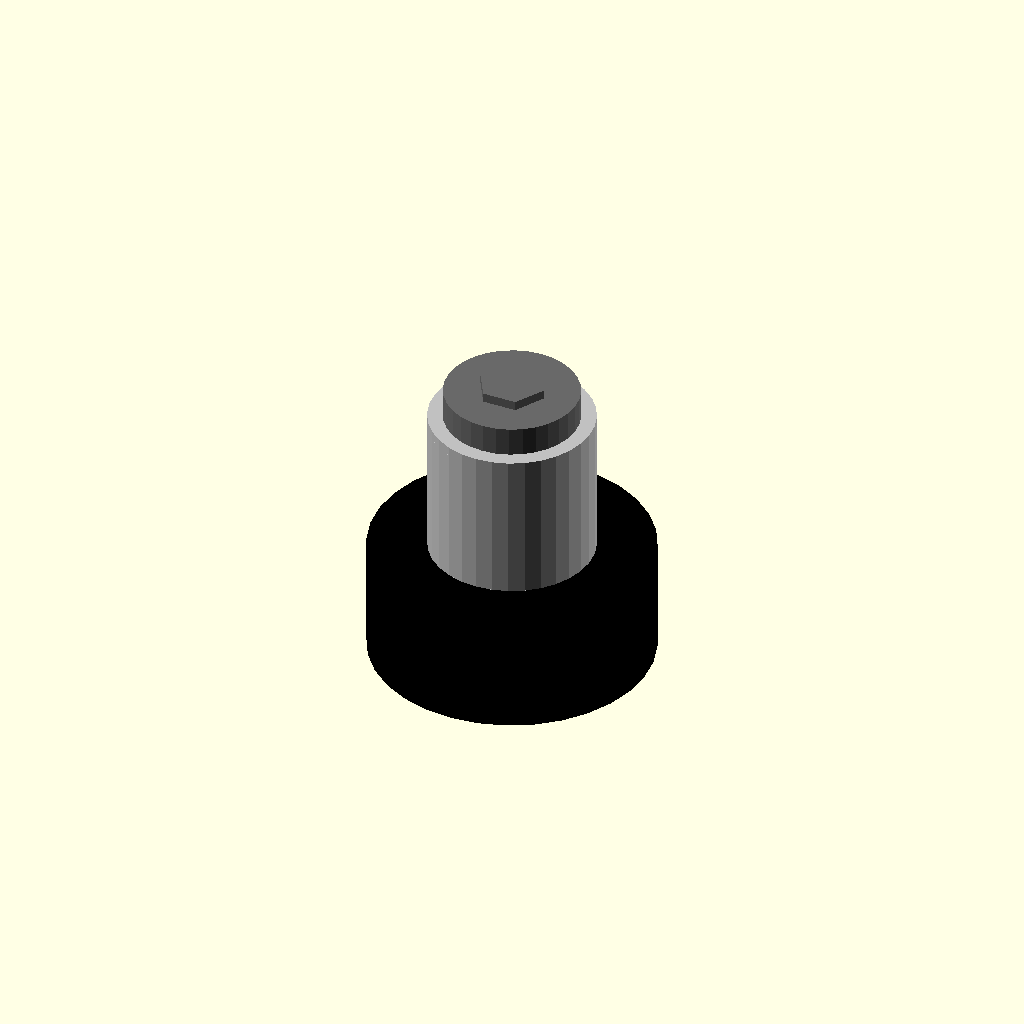
Cell 1: rendered with the file's own defaults.
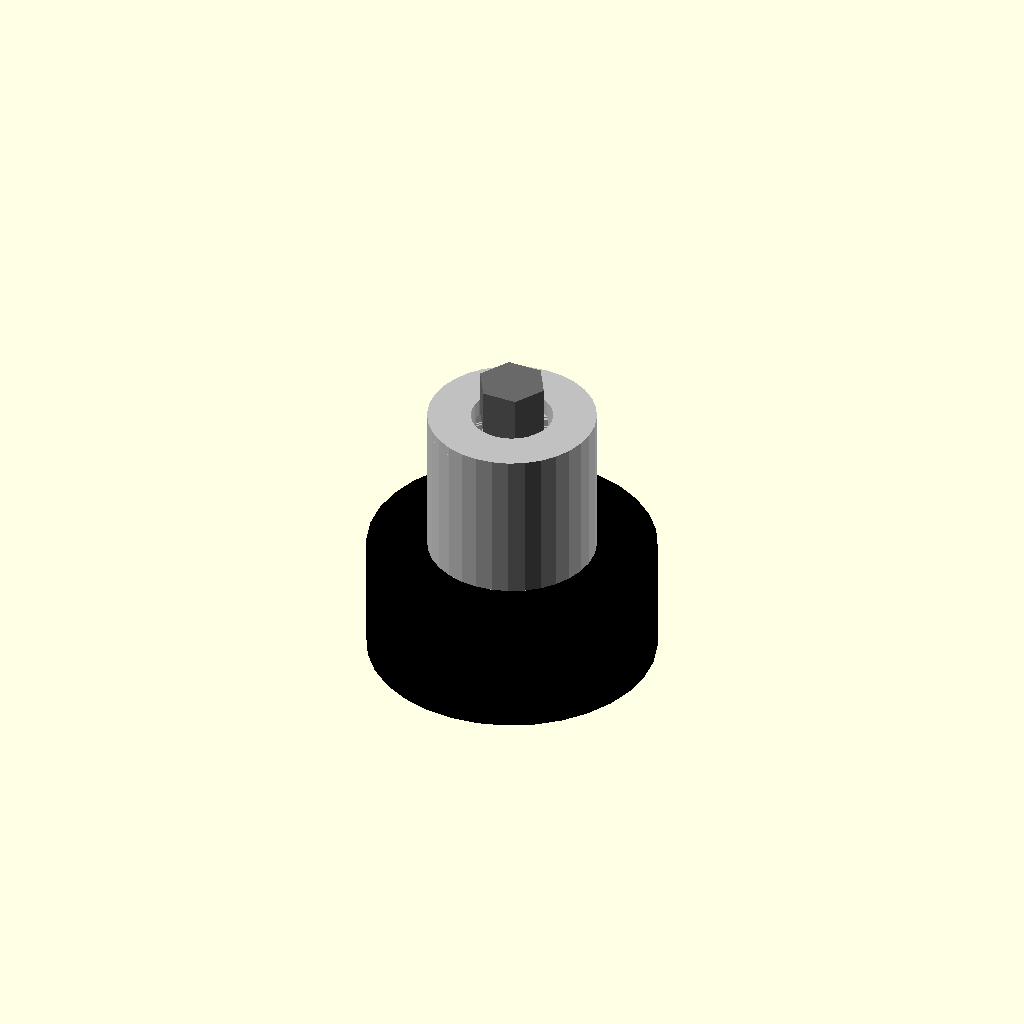
Cell 2: head_diameter_mm = 0.1 (everything else at default).
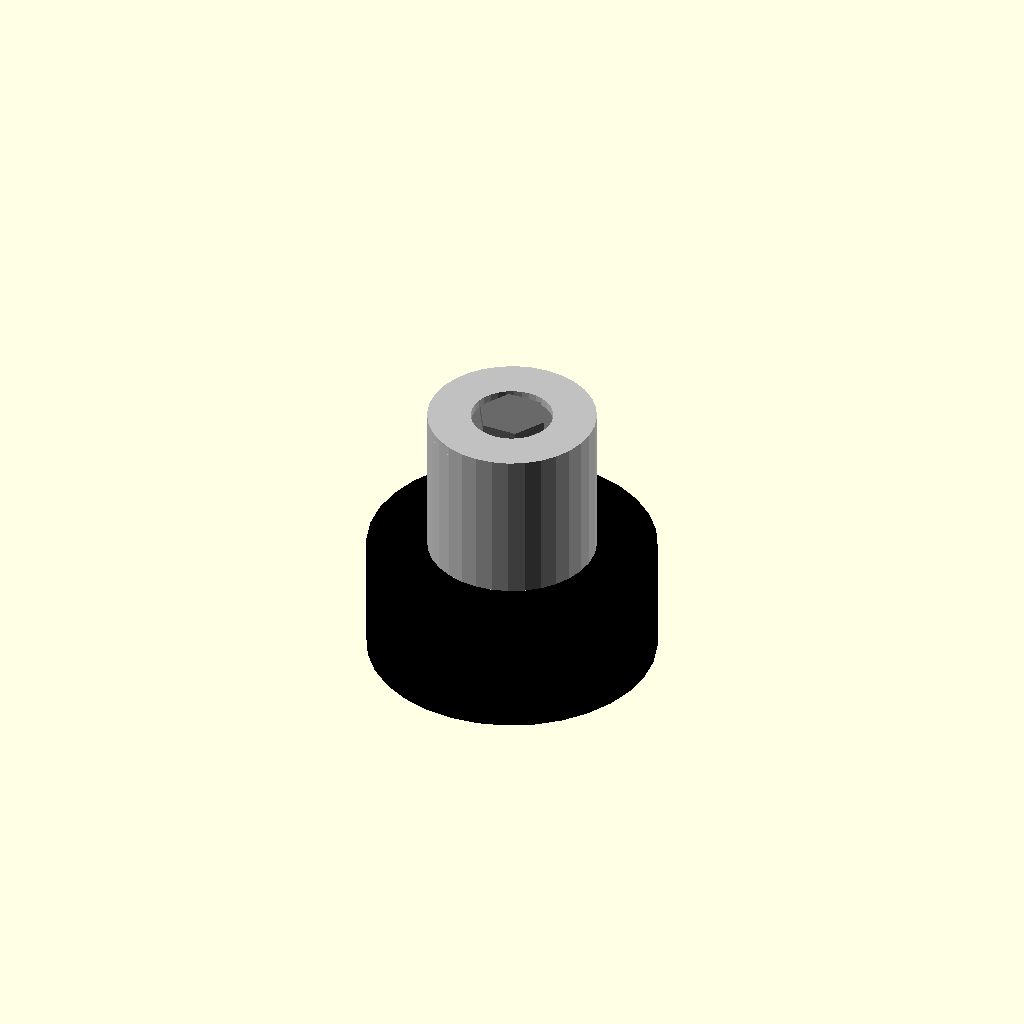
Cell 3 — head_height_mm set to 0.05, the other parameters unchanged.
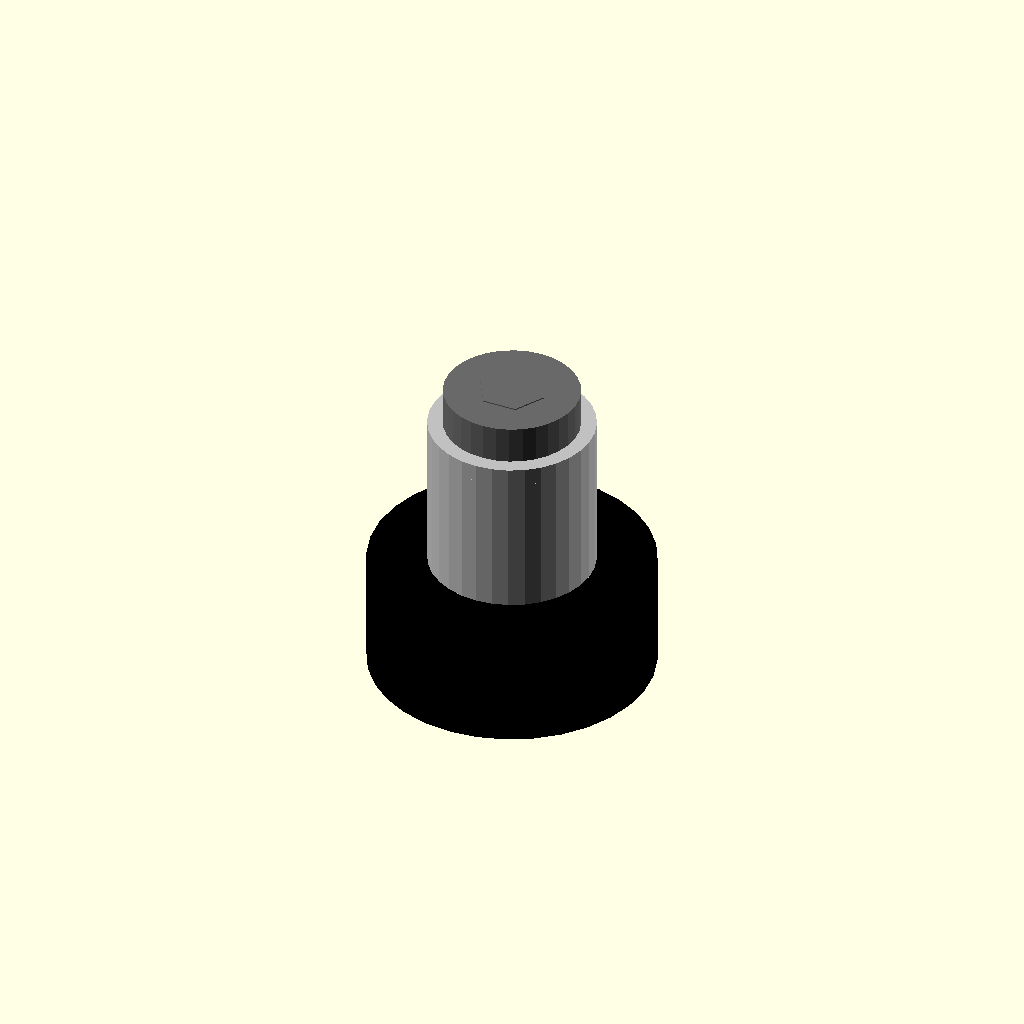
Cell 4: overlap_mm = 0.1 (everything else at default).
One fixed orthographic camera (rotation 55°, 0°, 25°; colour scheme Cornfield) for every cell.
Source of the model, results/nopscadlib/ablations/no_multiview/scad/screw__M3_dome_screw.scad:
// Parameters
thread_diameter_mm = 3.0; //[1.5:6.0:0.1]
overall_length_mm = 10.0; //[5.0:20.0:0.5]
head_diameter_mm = 5.7; //[3.0:11.4:0.1]
head_height_mm = 1.65; //[0.8:3.3:0.05]
overlap_mm = 0.8; //[0.5:2.0:0.1]
thread_major_radius_mm = 1.5; //[0.75:3.0:0.05]
head_radius_mm = 2.85; //[1.5:5.7:0.05]
socket_af_mm = 2.5; //[1.5:4.0:0.1]
socket_depth_mm = 1.2; //[0.6:2.4:0.1]
washer_outer_diameter_mm = 7.0; //[4.0:14.0:0.1]
washer_thickness_mm = 0.8; //[0.4:1.6:0.05]
washer_hole_diameter_mm = 3.4; //[3.1:4.5:0.05]
spacer_height_mm = 6.0; //[3.0:12.0:0.5]
spacer_wall_mm = 1.8; //[0.9:3.6:0.1]
spacer_inner_diameter_mm = 3.4; //[3.1:4.5:0.05]
buzzer_diameter_mm = 12.0; //[6.0:24.0:0.5]
buzzer_height_mm = 5.0; //[2.5:10.0:0.5]
buzzer_stem_diameter_mm = 3.0; //[1.5:6.0:0.1]
buzzer_stem_height_mm = 2.0; //[1.0:4.0:0.1]

// Screw and Washer - complete geometry
module screw_and_washer() {
  color("DimGray") {
    // Threaded Shaft
    translate([0, 0, -overall_length_mm/2])
      cylinder(h=overall_length_mm, r=thread_diameter_mm/2, center=true, $fn=32);
    
    // Dome Head
    intersection() {
      translate([0, 0, head_height_mm - head_diameter_mm/2])
        sphere(r=head_diameter_mm/2, $fn=32);
      translate([0, 0, head_height_mm - head_diameter_mm])
        cube([head_diameter_mm*2, head_diameter_mm*2, head_diameter_mm*2], center=true);
    }
    translate([0, 0, head_height_mm/2])
      cylinder(h=head_height_mm, r=head_diameter_mm/2, center=true, $fn=32);
    
    // Hex Socket Recess
    translate([0, 0, head_height_mm - socket_depth_mm/2])
      rotate([0, 0, 0])
        difference() {
          cylinder(h=socket_depth_mm + overlap_mm, r=(socket_af_mm/cos(30))/2, center=true, $fn=6);
        }
  }
  
  // Washer
  color("Silver") {
    difference() {
      translate([0, 0, -washer_thickness_mm/2 + overlap_mm/2])
        cylinder(h=washer_thickness_mm, r=washer_outer_diameter_mm/2, center=true, $fn=32);
      translate([0, 0, -washer_thickness_mm/2 + overlap_mm/2])
        cylinder(h=washer_thickness_mm + overlap_mm*2, r=washer_hole_diameter_mm/2, center=true, $fn=32);
    }
  }
}

// PCB Spacer - complete geometry
module pcb_spacer() {
  color("Silver") {
    difference() {
      translate([0, 0, -washer_thickness_mm - spacer_height_mm/2 + overlap_mm])
        cylinder(h=spacer_height_mm, r=spacer_inner_diameter_mm/2 + spacer_wall_mm, center=true, $fn=32);
      translate([0, 0, -washer_thickness_mm - spacer_height_mm/2 + overlap_mm])
        cylinder(h=spacer_height_mm + overlap_mm*2, r=spacer_inner_diameter_mm/2, center=true, $fn=32);
    }
  }
}

// Buzzer - complete geometry
module buzzer() {
  color("Black") {
    // Buzzer Body
    translate([0, 0, -washer_thickness_mm - spacer_height_mm - buzzer_height_mm/2 + overlap_mm])
      cylinder(h=buzzer_height_mm, r=buzzer_diameter_mm/2, center=true, $fn=32);
    
    // Buzzer Stem
    translate([0, 0, -washer_thickness_mm - spacer_height_mm + buzzer_stem_height_mm/2 - overlap_mm/2])
      cylinder(h=buzzer_stem_height_mm, r=buzzer_stem_diameter_mm/2, center=true, $fn=32);
  }
}

// Assembly
module assembly() {
  screw_and_washer();
  pcb_spacer();
  buzzer();
}

assembly();
Parameter table extracted from the source (name, type, default, range or options):
thread_diameter_mm: number, default 3, range 0.1 to 1.5, step 6
overall_length_mm: number, default 10, range 0.5 to 5, step 20
head_diameter_mm: number, default 5.7, range 0.1 to 3, step 11.4
head_height_mm: number, default 1.65, range 0.05 to 0.8, step 3.3
overlap_mm: number, default 0.8, range 0.1 to 0.5, step 2
thread_major_radius_mm: number, default 1.5, range 0.05 to 0.75, step 3
head_radius_mm: number, default 2.85, range 0.05 to 1.5, step 5.7
socket_af_mm: number, default 2.5, range 0.1 to 1.5, step 4
socket_depth_mm: number, default 1.2, range 0.1 to 0.6, step 2.4
washer_outer_diameter_mm: number, default 7, range 0.1 to 4, step 14
washer_thickness_mm: number, default 0.8, range 0.05 to 0.4, step 1.6
washer_hole_diameter_mm: number, default 3.4, range 0.05 to 3.1, step 4.5
spacer_height_mm: number, default 6, range 0.5 to 3, step 12
spacer_wall_mm: number, default 1.8, range 0.1 to 0.9, step 3.6
spacer_inner_diameter_mm: number, default 3.4, range 0.05 to 3.1, step 4.5
buzzer_diameter_mm: number, default 12, range 0.5 to 6, step 24
buzzer_height_mm: number, default 5, range 0.5 to 2.5, step 10
buzzer_stem_diameter_mm: number, default 3, range 0.1 to 1.5, step 6
buzzer_stem_height_mm: number, default 2, range 0.1 to 1, step 4
